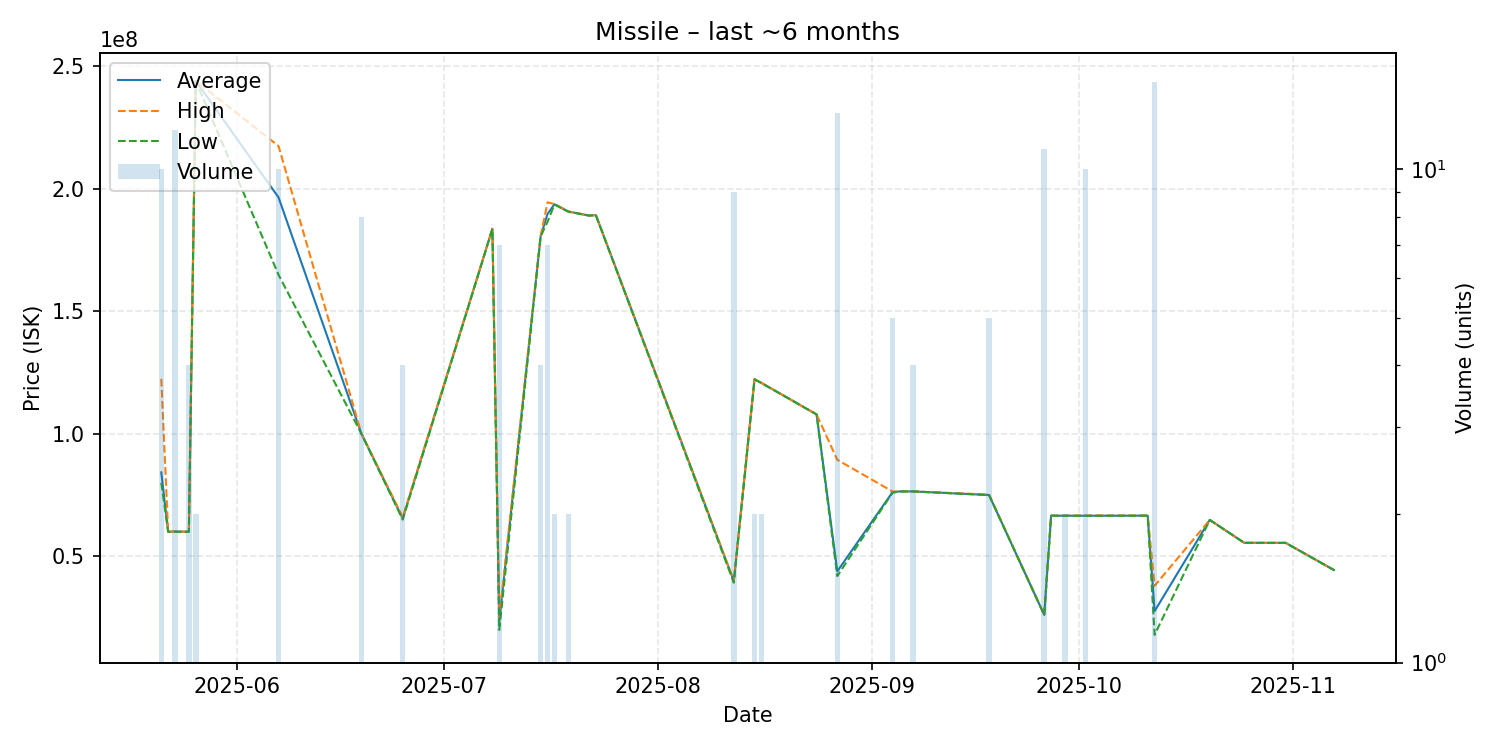

Values plotted in this chart, from the file beside it:
date, average, highest, lowest, order_count, volume
2025-05-21, 84275000, 122400000, 80050000, 5, 10
2025-05-22, 60060000, 60060000, 60060000, 1, 1
2025-05-23, 60158333, 60200000, 60050000, 4, 12
2025-05-25, 60055000, 60060000, 60050000, 3, 4
2025-05-26, 243950000, 244000000, 243900000, 2, 2
2025-06-07, 196400000, 217350000, 164850000, 10, 10
2025-06-19, 100125000, 100200000, 100100000, 3, 8
2025-06-25, 65507500, 66005000, 65010000, 3, 4
2025-07-08, 183600000, 183600000, 183600000, 1, 1
2025-07-09, 23577143, 25000000, 20020000, 2, 7
2025-07-15, 180650000, 180750000, 180550000, 4, 4
2025-07-16, 189714286, 194400000, 186500000, 4, 7
2025-07-17, 193600000, 193700000, 193500000, 2, 2
2025-07-19, 190650000, 190700000, 190600000, 2, 2
2025-07-22, 189000000, 189000000, 189000000, 1, 1
2025-07-23, 189200000, 189200000, 189200000, 1, 1
2025-08-12, 40007778, 40090000, 39280000, 6, 9
2025-08-15, 122250000, 122300000, 122200000, 2, 2
2025-08-16, 120750000, 120800000, 120700000, 2, 2
2025-08-24, 107900000, 107900000, 107900000, 1, 1
2025-08-27, 43910769, 89400000, 42000000, 4, 13
2025-09-04, 76168000, 76495000, 75930000, 5, 5
2025-09-05, 76490000, 76490000, 76490000, 1, 1
2025-09-07, 76500000, 76500000, 76500000, 1, 4
2025-09-18, 75048000, 75240000, 75000000, 3, 5
2025-09-26, 26140000, 26140000, 26140000, 2, 11
2025-09-27, 66610000, 66610000, 66610000, 1, 1
2025-09-29, 66590000, 66590000, 66590000, 1, 2
2025-10-02, 66593000, 66670000, 66560000, 4, 10
2025-10-11, 66620000, 66620000, 66620000, 1, 1
2025-10-12, 27672667, 38000000, 18000000, 5, 15
2025-10-20, 64880000, 64880000, 64880000, 1, 1
2025-10-25, 55540000, 55540000, 55540000, 1, 1
2025-10-31, 55520000, 55520000, 55520000, 1, 1
2025-11-07, 44440000, 44440000, 44440000, 1, 1
